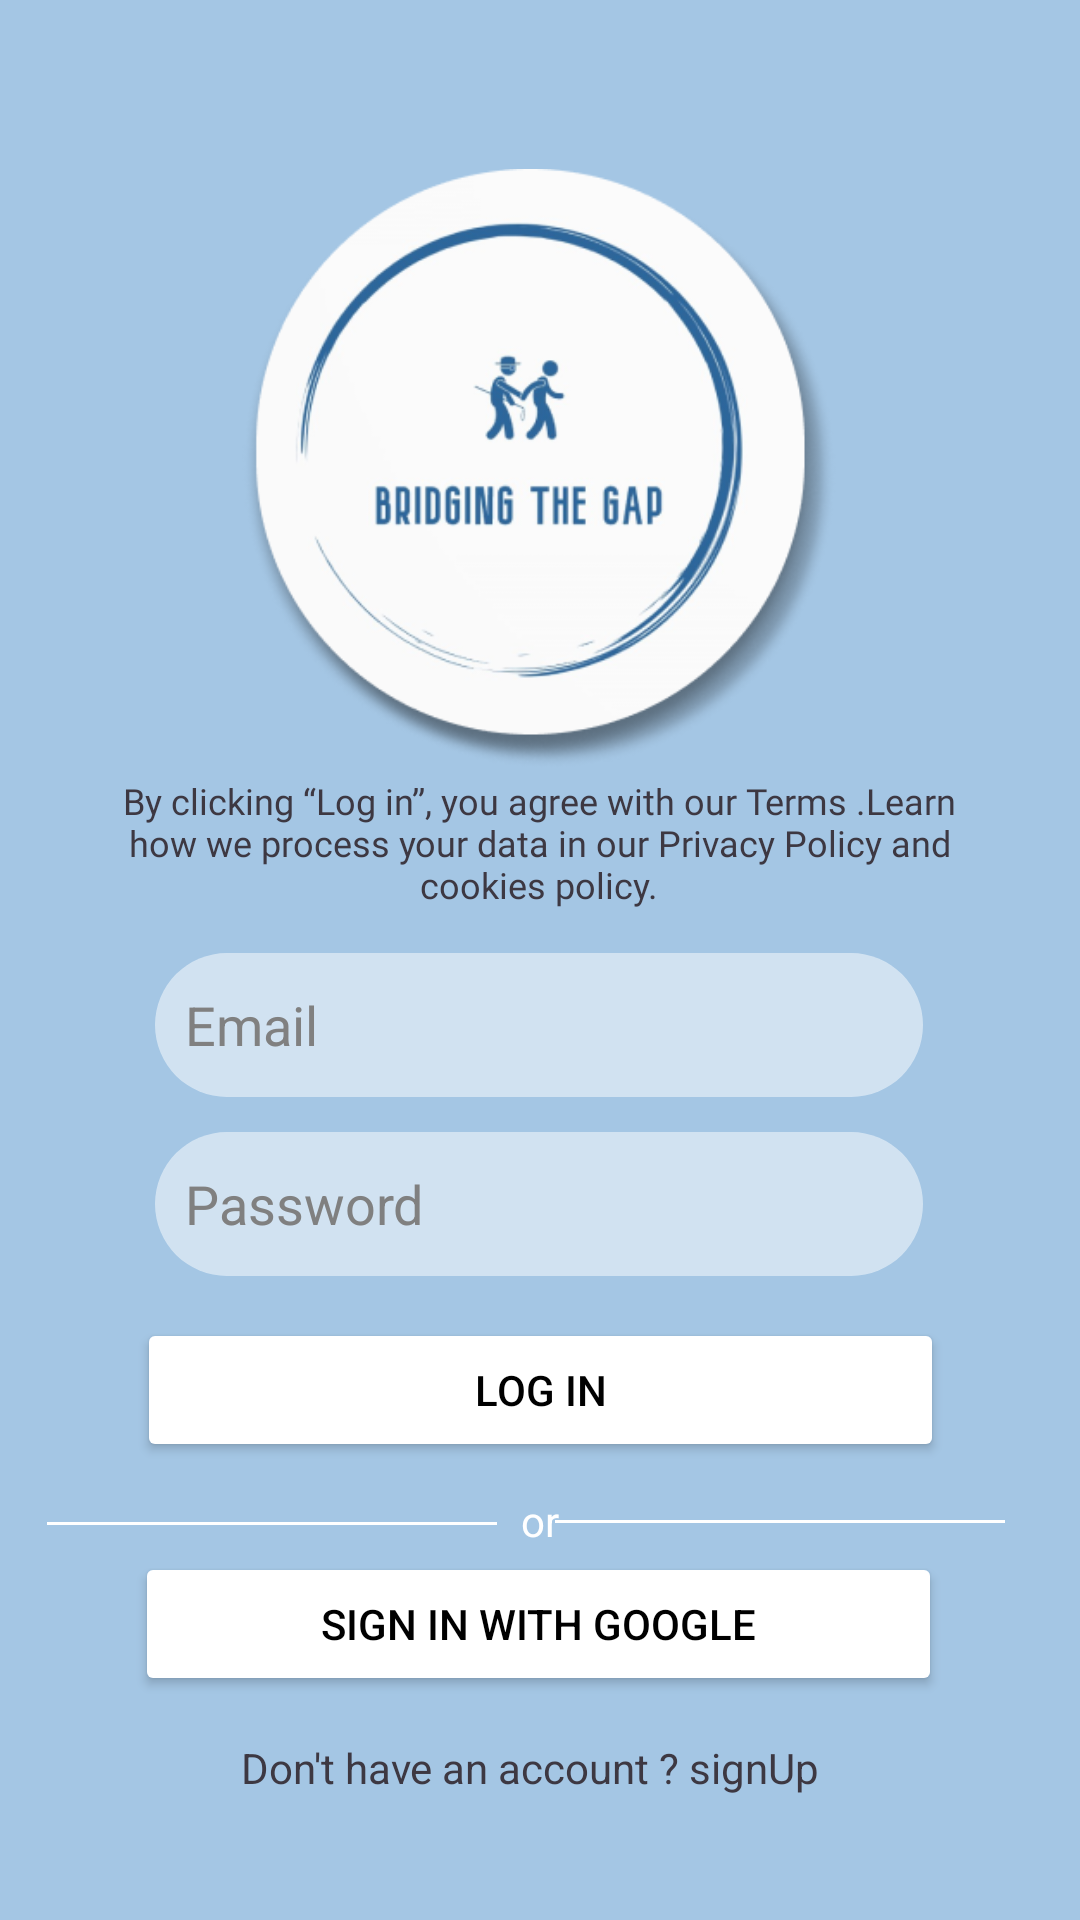

Layout XML and referenced resources for this Android screen:
<!-- AndroidManifest.xml: application theme Theme.BridgeTheGap -->
<!-- res/layout/activity_home.xml -->
<?xml version="1.0" encoding="utf-8"?>
<androidx.constraintlayout.widget.ConstraintLayout xmlns:android="http://schemas.android.com/apk/res/android"
    xmlns:app="http://schemas.android.com/apk/res-auto"
    xmlns:tools="http://schemas.android.com/tools"
    android:id="@+id/home"
    android:layout_width="match_parent"
    android:layout_height="match_parent"
    android:background="@color/bluepale"
    tools:context=".home">


    <ImageView
        android:id="@+id/imageView"
        android:layout_width="200dp"
        android:layout_height="200dp"
        app:layout_constraintBottom_toBottomOf="parent"
        app:layout_constraintEnd_toEndOf="parent"
        app:layout_constraintHorizontal_bias="0.497"
        app:layout_constraintStart_toStartOf="parent"
        app:layout_constraintTop_toTopOf="parent"
        app:layout_constraintVertical_bias="0.128"
        app:srcCompat="@drawable/img" />


    <TextView
        android:id="@+id/textView2"
        android:layout_width="300dp"
        android:layout_height="wrap_content"
        android:fontFamily="@font/inter_bold"
        android:gravity="center"
        android:text="@string/hometext"
        android:textColor="#3D3842"
        android:textSize="12sp"
        android:textStyle="normal"
        app:layout_constraintBottom_toBottomOf="parent"
        app:layout_constraintEnd_toEndOf="parent"
        app:layout_constraintHorizontal_bias="0.495"
        app:layout_constraintStart_toStartOf="parent"
        app:layout_constraintTop_toTopOf="parent"
        app:layout_constraintVertical_bias="0.434"
        tools:ignore="TextSizeCheck" />

    <Button
        android:id="@+id/googleSignInButton"
        android:layout_width="269dp"
        android:layout_height="48dp"
        android:backgroundTint="@color/white"
        android:onClick="buttonGooglesignIn"
        android:text="SIGN IN WITH GOOGLE"
        android:textColor="@color/black"
        app:layout_constraintBottom_toBottomOf="parent"
        app:layout_constraintEnd_toEndOf="parent"
        app:layout_constraintHorizontal_bias="0.496"
        app:layout_constraintStart_toStartOf="parent"
        app:layout_constraintTop_toTopOf="parent"
        app:layout_constraintVertical_bias="0.874" />


    <TextView
        android:id="@+id/textViewtext"
        android:layout_width="wrap_content"
        android:layout_height="wrap_content"
        android:text="Don't have an account ? signUp"
        android:textColor="#3D3842"
        android:textSize="14dp"
        android:textStyle="normal"
        app:layout_constraintBottom_toBottomOf="parent"
        app:layout_constraintEnd_toEndOf="parent"
        app:layout_constraintHorizontal_bias="0.481"
        app:layout_constraintStart_toStartOf="parent"
        app:layout_constraintTop_toBottomOf="@+id/imageView"
        app:layout_constraintVertical_bias="0.887"
        tools:ignore="TextSizeCheck" />

    <ImageView
        android:id="@+id/imageView10"
        android:layout_width="25dp"
        android:layout_height="25dp"
        app:layout_constraintBottom_toBottomOf="parent"
        app:layout_constraintEnd_toEndOf="parent"
        app:layout_constraintHorizontal_bias="0.24"
        app:layout_constraintStart_toStartOf="parent"
        app:layout_constraintTop_toTopOf="parent"
        app:layout_constraintVertical_bias="0.865"
        app:srcCompat="@drawable/img_8" />

    <EditText
        android:id="@+id/loginEmailEditText"
        android:layout_width="256dp"
        android:layout_height="wrap_content"
        android:layout_margin="10dp"
        android:background="@drawable/edittext_background"
        android:ems="10"
        android:hint="Email"
        android:inputType="text"
        android:minHeight="48dp"
        android:padding="10dp"
        android:textColor="#000000"
        android:textColorHint="#808080"
        app:layout_constraintBottom_toBottomOf="parent"
        app:layout_constraintEnd_toEndOf="parent"
        app:layout_constraintHorizontal_bias="0.496"
        app:layout_constraintStart_toStartOf="parent"
        app:layout_constraintTop_toTopOf="parent"
        app:layout_constraintVertical_bias="0.538"
        tools:ignore="UnknownId" />

    <EditText
        android:id="@+id/loginPasswordEditText"
        android:layout_width="256dp"
        android:layout_height="wrap_content"
        android:layout_margin="10dp"
        android:background="@drawable/edittext_background"
        android:ems="10"
        android:hint="Password"
        android:inputType="textPassword"
        android:minHeight="48dp"
        android:padding="10dp"
        android:textColor="#000000"
        android:textColorHint="#808080"
        app:layout_constraintBottom_toBottomOf="parent"
        app:layout_constraintEnd_toEndOf="parent"
        app:layout_constraintHorizontal_bias="0.496"
        app:layout_constraintStart_toStartOf="parent"
        app:layout_constraintTop_toTopOf="parent"
        app:layout_constraintVertical_bias="0.642"
        tools:ignore="MissingConstraints" />

    <Button
        android:id="@+id/loginButton"
        android:layout_width="269dp"
        android:layout_height="48dp"
        android:backgroundTint="@color/white"
        android:text="Log In"
        android:textColor="@color/black"
        app:layout_constraintBottom_toBottomOf="parent"
        app:layout_constraintEnd_toEndOf="parent"
        app:layout_constraintStart_toStartOf="parent"
        app:layout_constraintTop_toTopOf="parent"
        app:layout_constraintVertical_bias="0.742" />

    <View
        android:id="@+id/view2"
        android:layout_width="150dp"
        android:layout_height="1dp"
        android:background="@android:color/white"
        app:layout_constraintBottom_toBottomOf="parent"
        app:layout_constraintEnd_toEndOf="parent"
        app:layout_constraintHorizontal_bias="0.075"
        app:layout_constraintStart_toStartOf="parent"
        app:layout_constraintTop_toTopOf="parent"
        app:layout_constraintVertical_bias="0.794" />

    <View
        android:id="@+id/view3"
        android:layout_width="150dp"
        android:layout_height="1dp"
        android:background="@android:color/white"
        app:layout_constraintBottom_toBottomOf="parent"
        app:layout_constraintEnd_toEndOf="parent"
        app:layout_constraintHorizontal_bias="0.881"
        app:layout_constraintStart_toStartOf="parent"
        app:layout_constraintTop_toTopOf="parent"
        app:layout_constraintVertical_bias="0.793" />

    <TextView
        android:id="@+id/textView6"
        android:layout_width="wrap_content"
        android:layout_height="wrap_content"
        android:text="or"
        android:textColor="@color/white"
        app:layout_constraintBottom_toBottomOf="parent"
        app:layout_constraintEnd_toEndOf="parent"
        app:layout_constraintStart_toStartOf="parent"
        app:layout_constraintTop_toTopOf="parent"
        app:layout_constraintVertical_bias="0.801" />


</androidx.constraintlayout.widget.ConstraintLayout>
<!-- resources referenced by this layout -->
<resources>
  <color name="black">#FF000000</color>
  <color name="bluepale">#A4C6E4</color>
  <color name="white">#FFFFFFFF</color>
  <!-- drawable edittext_background (drawable) -->
  <?xml version="1.0" encoding="utf-8"?>
  <shape xmlns:android="http://schemas.android.com/apk/res/android"
      android:shape="rectangle">
      <corners
          android:radius="20dp"
          android:topLeftRadius="50dp"
          android:topRightRadius="50dp"
          android:bottomLeftRadius="50dp"
          android:bottomRightRadius="50dp" />
      <solid android:color="@color/transparent_white" /> 
  </shape>
  <!-- drawable img: png bitmap (drawable, 73608 bytes) -->
  <!-- drawable img_8: png bitmap (drawable, 1455 bytes) -->
  <string name="hometext">By clicking “Log in”, you agree with our Terms .Learn how we process your data in our Privacy Policy and cookies policy.</string>
  <style name="Theme.BridgeTheGap" parent="Base.Theme.BridgeTheGap" />
  <color name="transparent_white">#80FFFFFF</color>
  <style name="Base.Theme.BridgeTheGap" parent="Theme.Material3.DayNight.NoActionBar">
          
          
      </style>
</resources>
